Labelled photos from "rose", an image-classification folder in sue0-si/DL_project. The possible labels are: healthy rose leaf, rose rust, rose sawfly rose slug.

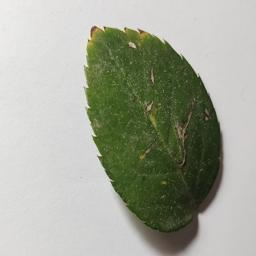
Label: rose rust

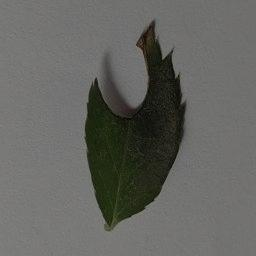
Label: rose sawfly rose slug

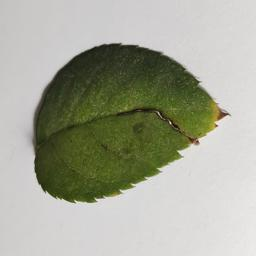
Label: rose rust

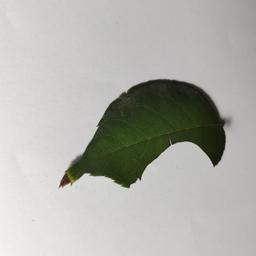
Label: rose sawfly rose slug

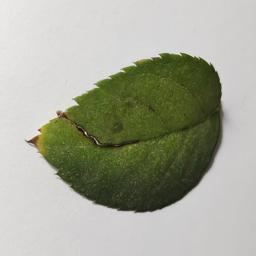
Label: rose rust

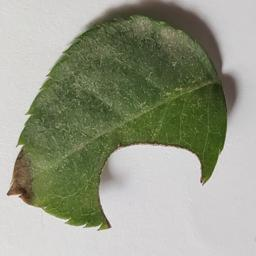
Label: rose sawfly rose slug
